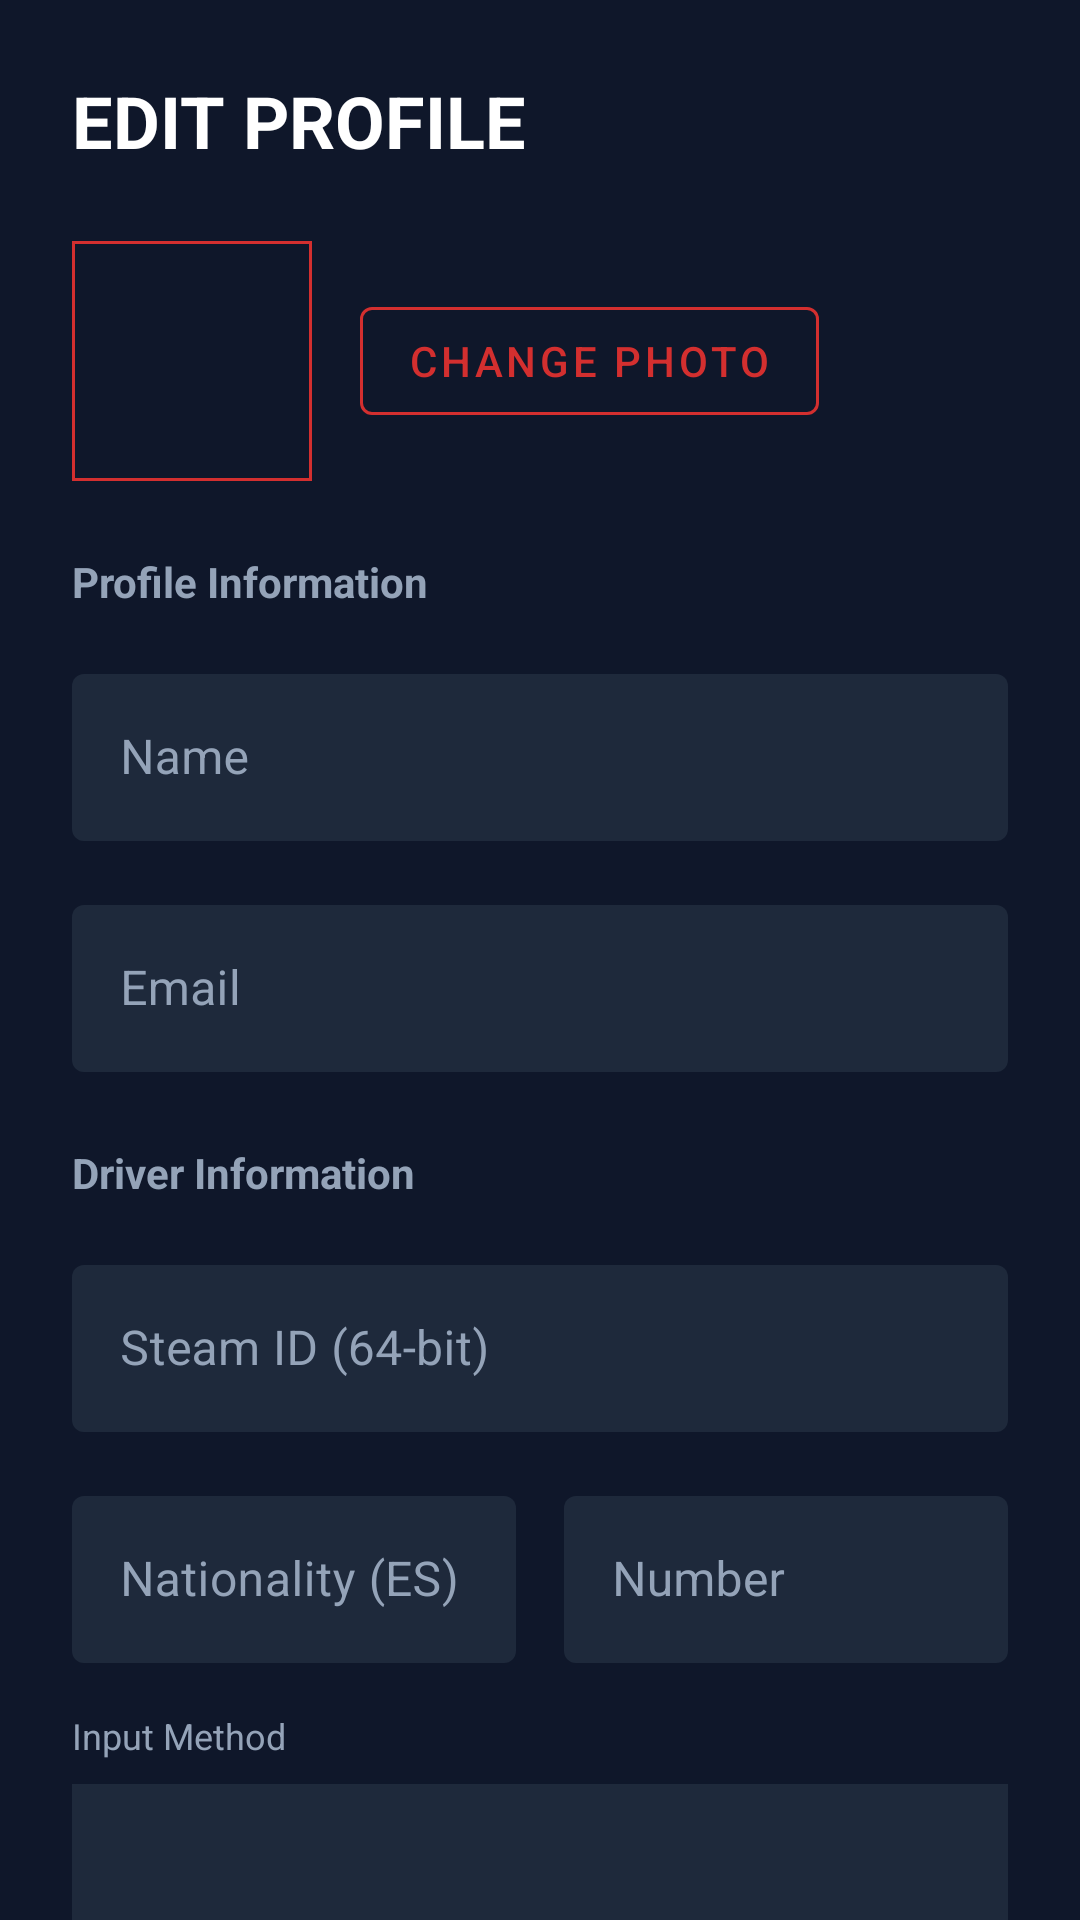

This screen was rendered from an Android layout file. Write that file and the resources it references.
<!-- AndroidManifest.xml: application theme Theme.WTCSPaddock -->
<!-- res/layout/fragment_edit_profile.xml -->
<?xml version="1.0" encoding="utf-8"?>
<androidx.core.widget.NestedScrollView xmlns:android="http://schemas.android.com/apk/res/android"
    xmlns:app="http://schemas.android.com/apk/res-auto"
    android:layout_width="match_parent"
    android:layout_height="match_parent"
    android:background="@color/wtcs_background"
    android:fillViewport="true">

    <LinearLayout
        android:layout_width="match_parent"
        android:layout_height="wrap_content"
        android:orientation="vertical"
        android:padding="24dp">

        <TextView
            android:layout_width="wrap_content"
            android:layout_height="wrap_content"
            android:text="EDIT PROFILE"
            android:textColor="@color/white"
            android:textSize="24sp"
            android:textStyle="bold"
            android:layout_marginBottom="24dp"/>

        
        <LinearLayout
            android:layout_width="match_parent"
            android:layout_height="wrap_content"
            android:orientation="horizontal"
            android:gravity="center_vertical"
            android:layout_marginBottom="24dp">

            <com.google.android.material.imageview.ShapeableImageView
                android:id="@+id/imgEditAvatar"
                android:layout_width="80dp"
                android:layout_height="80dp"
                android:src="@drawable/ic_profile"
                android:scaleType="centerCrop"
                app:shapeAppearanceOverlay="@style/CircleImageStyle"
                app:strokeWidth="2dp"
                app:strokeColor="@color/wtcs_red"/>

            <com.google.android.material.button.MaterialButton
                android:id="@+id/btnChangePhoto"
                android:layout_width="wrap_content"
                android:layout_height="wrap_content"
                android:text="Change Photo"
                android:layout_marginStart="16dp"
                style="@style/Widget.MaterialComponents.Button.OutlinedButton"
                android:textColor="@color/wtcs_red"
                app:strokeColor="@color/wtcs_red"/>
        </LinearLayout>

        
        <TextView
            android:layout_width="wrap_content"
            android:layout_height="wrap_content"
            android:text="Profile Information"
            android:textColor="@color/text_secondary"
            android:textStyle="bold"
            android:layout_marginBottom="16dp"/>

        <com.google.android.material.textfield.TextInputLayout
            style="@style/WtcsInputStyle"
            android:layout_width="match_parent"
            android:layout_height="wrap_content"
            android:hint="Name"
            android:layout_marginBottom="16dp">
            <com.google.android.material.textfield.TextInputEditText
                android:id="@+id/etName"
                android:layout_width="match_parent"
                android:layout_height="wrap_content"
                android:textColor="@color/white"/>
        </com.google.android.material.textfield.TextInputLayout>

        <com.google.android.material.textfield.TextInputLayout
            style="@style/WtcsInputStyle"
            android:layout_width="match_parent"
            android:layout_height="wrap_content"
            android:hint="Email"
            android:layout_marginBottom="24dp">
            <com.google.android.material.textfield.TextInputEditText
                android:id="@+id/etEmail"
                android:layout_width="match_parent"
                android:layout_height="wrap_content"
                android:inputType="textEmailAddress"
                android:textColor="@color/white"/>
        </com.google.android.material.textfield.TextInputLayout>

        
        <TextView
            android:layout_width="wrap_content"
            android:layout_height="wrap_content"
            android:text="Driver Information"
            android:textColor="@color/text_secondary"
            android:textStyle="bold"
            android:layout_marginBottom="16dp"/>

        <com.google.android.material.textfield.TextInputLayout
            style="@style/WtcsInputStyle"
            android:layout_width="match_parent"
            android:layout_height="wrap_content"
            android:hint="Steam ID (64-bit)"
            android:layout_marginBottom="16dp">
            <com.google.android.material.textfield.TextInputEditText
                android:id="@+id/etSteamId"
                android:layout_width="match_parent"
                android:layout_height="wrap_content"
                android:inputType="number"
                android:textColor="@color/white"/>
        </com.google.android.material.textfield.TextInputLayout>

        <LinearLayout
            android:layout_width="match_parent"
            android:layout_height="wrap_content"
            android:orientation="horizontal">

            
            <com.google.android.material.textfield.TextInputLayout
                style="@style/WtcsInputStyle"
                android:layout_width="0dp"
                android:layout_height="wrap_content"
                android:layout_weight="1"
                android:hint="Nationality (ES)"
                android:layout_marginEnd="8dp">
                <com.google.android.material.textfield.TextInputEditText
                    android:id="@+id/etNationality"
                    android:layout_width="match_parent"
                    android:layout_height="wrap_content"
                    android:maxLength="2"
                    android:textAllCaps="true"
                    android:textColor="@color/white"/>
            </com.google.android.material.textfield.TextInputLayout>

            
            <com.google.android.material.textfield.TextInputLayout
                style="@style/WtcsInputStyle"
                android:layout_width="0dp"
                android:layout_height="wrap_content"
                android:layout_weight="1"
                android:hint="Number"
                android:layout_marginStart="8dp">
                <com.google.android.material.textfield.TextInputEditText
                    android:id="@+id/etNumber"
                    android:layout_width="match_parent"
                    android:layout_height="wrap_content"
                    android:inputType="number"
                    android:maxLength="3"
                    android:textColor="@color/white"/>
            </com.google.android.material.textfield.TextInputLayout>
        </LinearLayout>

        
        <TextView
            android:layout_width="wrap_content"
            android:layout_height="wrap_content"
            android:text="Input Method"
            android:textColor="@color/text_secondary"
            android:textSize="12sp"
            android:layout_marginTop="16dp"
            android:layout_marginBottom="8dp"/>

        <Spinner
            android:id="@+id/spinnerInput"
            android:layout_width="match_parent"
            android:layout_height="50dp"
            android:background="@color/wtcs_surface"
            android:padding="8dp"/> 

        
        <com.google.android.material.textfield.TextInputLayout
            style="@style/WtcsInputStyle"
            android:layout_width="match_parent"
            android:layout_height="wrap_content"
            android:hint="Bio / Experience"
            android:layout_marginTop="16dp"
            android:layout_marginBottom="32dp">
            <com.google.android.material.textfield.TextInputEditText
                android:id="@+id/etBio"
                android:layout_width="match_parent"
                android:layout_height="wrap_content"
                android:inputType="textMultiLine"
                android:lines="4"
                android:gravity="top"
                android:textColor="@color/white"/>
        </com.google.android.material.textfield.TextInputLayout>

        
        <Button
            android:id="@+id/btnSaveProfile"
            android:layout_width="match_parent"
            android:layout_height="60dp"
            android:text="SAVE CHANGES"
            android:textStyle="bold"
            android:backgroundTint="@color/white"
            android:textColor="@color/black"
            app:cornerRadius="8dp"/>

        
        <TextView
            android:layout_width="wrap_content"
            android:layout_height="wrap_content"
            android:text="Update Password"
            android:textColor="@color/text_secondary"
            android:textStyle="bold"
            android:layout_marginTop="40dp"
            android:layout_marginBottom="16dp"/>

        <Button
            android:id="@+id/btnChangePassword"
            android:layout_width="match_parent"
            android:layout_height="wrap_content"
            android:text="CHANGE PASSWORD"
            style="@style/Widget.MaterialComponents.Button.OutlinedButton"
            android:textColor="@color/white"
            app:strokeColor="@color/white"/>

    </LinearLayout>
</androidx.core.widget.NestedScrollView>
<!-- resources referenced by this layout -->
<resources>
  <color name="black">#000000</color>
  <color name="text_secondary">#94A3B8</color>
  <color name="white">#FFFFFF</color>
  <color name="wtcs_background">#0F172A</color>
  <color name="wtcs_red">#D32F2F</color>
  <color name="wtcs_surface">#1E293B</color>
  <style name="CircleImageStyle" parent="">
          <item name="cornerFamily">rounded</item>
          <item name="cornerSize">50%</item>
      </style>
  <style name="WtcsInputStyle" parent="Widget.MaterialComponents.TextInputLayout.OutlinedBox">
          <item name="boxBackgroundColor">@color/wtcs_surface</item>
          <item name="boxStrokeColor">@color/wtcs_red</item>
          <item name="boxStrokeWidth">0dp</item>
          <item name="android:textColorHint">@color/text_secondary</item>
          <item name="hintTextColor">@color/wtcs_red</item>
          <item name="shapeAppearanceOverlay">@style/ShapeAppearance.MaterialComponents.SmallComponent</item>
      </style>
  <style name="Theme.WTCSPaddock" parent="Theme.MaterialComponents.DayNight.NoActionBar">
  
          
          <item name="colorPrimary">@color/wtcs_red</item>
          <item name="colorPrimaryVariant">@color/wtcs_red_dark</item>
          <item name="colorOnPrimary">@color/white</item>
  
          <item name="android:windowBackground">@color/wtcs_background</item>
          <item name="colorSurface">@color/wtcs_surface</item>
          <item name="colorOnSurface">@color/white</item>
  
          <item name="android:statusBarColor">@color/wtcs_background</item>
          <item name="android:windowLightStatusBar">false</item>
          <item name="android:windowSplashScreenBackground">@color/wtcs_background</item>
      </style>
  <color name="wtcs_red_dark">#B71C1C</color>
</resources>
